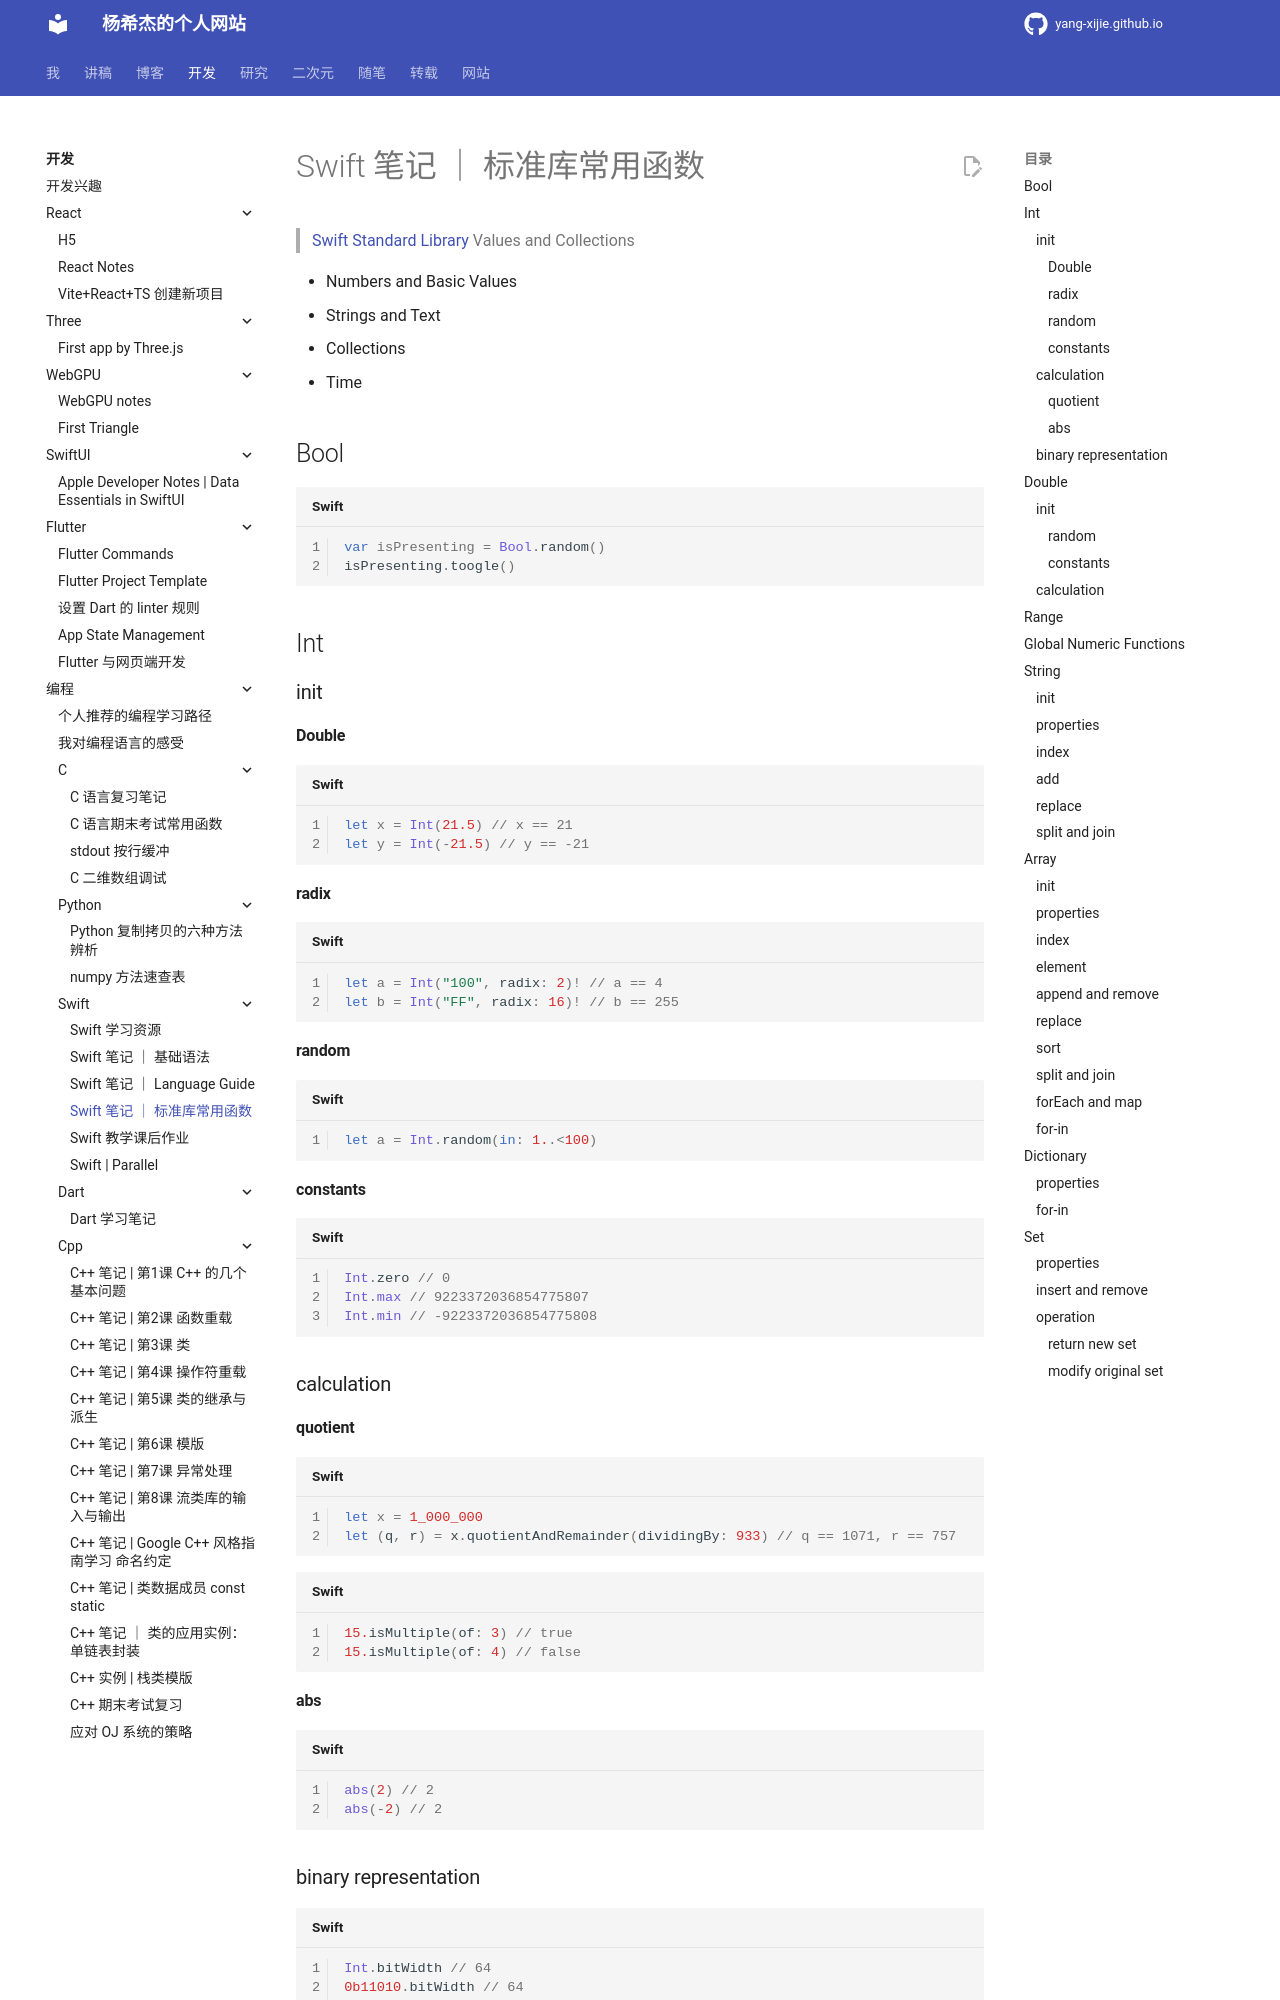

repository: Yang-Xijie/yang-xijie.github.io · page: DEV/Programming/Swift/notes-useful-foundation/index.html · generator: mkdocs

# Swift 笔记 ｜ 标准库常用函数

> [Swift Standard Library](https://developer.apple.com/documentation/swift/swift-standard-library) Values and Collections

- Numbers and Basic Values
- Strings and Text
- Collections
- Time

## Bool

```swift
var isPresenting = Bool.random()
isPresenting.toogle()
```

## Int

### init

#### Double

```swift
let x = Int(21.5) // x == 21
let y = Int(-21.5) // y == -21
```

#### radix

```swift
let a = Int("100", radix: 2)! // a == 4
let b = Int("FF", radix: 16)! // b == 255
```

#### random
```swift
let a = Int.random(in: 1..<100)
```

#### constants

```swift
Int.zero // 0
Int.max // 9223372036854775807
Int.min // -9223372036854775808
```

### calculation

#### quotient

```swift
let x = 1_000_000
let (q, r) = x.quotientAndRemainder(dividingBy: 933) // q == 1071, r == 757
```

```swift
15.isMultiple(of: 3) // true
15.isMultiple(of: 4) // false
```

#### abs

```swift
abs(2) // 2
abs(-2) // 2
```

### binary representation

```swift
Int.bitWidth // 64
0b11010.bitWidth // 64
0b11010.nonzeroBitCount // 3
0b11010.leadingZeroBitCount // 59
0b11010.trailingZeroBitCount // 1
```

## Double

### init

#### random

```swift
Double.random(in: 10.0 ..< 20.0)
```

#### constants

```swift
Double.pi
Double.infinity
Double.nan
```

### calculation

```swift
4.0.squareRoot() // 2
```

```swift
1.5.rounded(.down) // 1.0
1.5.rounded(.up) // 2.0
1.5.rounded(.towardZero) // 1.0
1.5.rounded(.awayFromZero) // 2.0
1.5.rounded(.toNearestOrAwayFromZero) // 2.0

var floar = 1.5
float.round(...)
```
